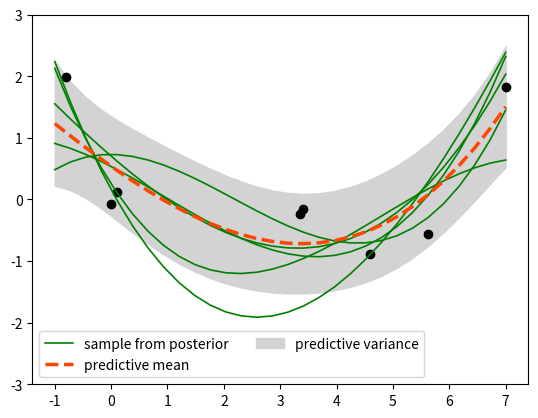

The script that saved this image:
import numpy as np
import matplotlib.pyplot as plt

class BayesianLR():
    def __init__(self,sigma2_y,sigma2_w,K):
        self.sigma2_y = sigma2_y
        self.sigma2_w = sigma2_w
        self.K = K
    
    def fit(self,X,Y,seqential):
        if seqential:
            pre_mu = self.mu_hat.flatten()
            pre_sigma = self.sigma_hat
        else:
            pre_sigma = np.eye(self.K+1) / self.sigma2_w
            pre_mu = np.array(np.zeros(self.K+1)).T
        self.sigma_hat = np.linalg.inv(np.sum( [ self.Phi(x) @ self.Phi(x).T  for x in X] ,axis=0) / self.sigma2_y + np.linalg.inv(pre_sigma))
        #import pdb; pdb.set_trace()
        self.mu_hat = self.sigma_hat @ ( (np.sum([float(y)*self.Phi(x) for x,y in zip(X,Y)],axis=0)) / self.sigma2_y + (np.linalg.inv(pre_sigma) @ pre_mu).reshape(-1,1))

    def predict(self,x_new):
        mu_pred = np.array([self.mu_hat.T @ self.Phi(x) for x in x_new]).flatten()

        phi_ = np.array([self.Phi(x) for x in x_new])
        phi_ = np.array(np.squeeze(phi_)).T
        sigma2_pred = self.sigma2_y + np.diag(phi_.T@ self.sigma_hat @ phi_)

        return mu_pred,sigma2_pred

    def get_sample_from_posterior(self,x_lin):
        w_ = np.random.multivariate_normal(mean=self.mu_hat.flatten(), cov=self.sigma_hat)
        
        phi_ = np.array([self.Phi(x) for x in x_lin])
        phi_ = np.array(np.squeeze(phi_)).T
        sample_mean_ = w_ @ phi_
        
        return np.array(sample_mean_).flatten()
    
    def Phi(self,x):
        return self.calc_basic_function(x)

    def calc_basic_function(self,x):
        return np.array([x**k for k in range(self.K+1)])


N_train = 6
x_train = 2*np.pi*np.random.rand(N_train).reshape(-1,1)
y_train =  np.sin(x_train) + np.random.normal(0,0.1,N_train).reshape(-1,1)
blr = BayesianLR(0.5,1,3)
blr.fit(x_train,y_train,False)
x_lin = np.linspace(-1, 7, 30).reshape(-1,1)
mu_pred, sigma2_pred = blr.predict(x_lin)
upper = mu_pred + np.sqrt(sigma2_pred)
lower = mu_pred - np.sqrt(sigma2_pred)

N_added = 2
x_added = np.array([[-0.8],[7]])
y_added = np.sin(x_added) + np.random.normal(0,2,N_added).reshape(-1,1)
blr.fit(x_added,y_added,True)
mu_pred, sigma2_pred = blr.predict(x_lin)
upper = mu_pred + np.sqrt(sigma2_pred)
lower = mu_pred - np.sqrt(sigma2_pred)
# Get five samples from posterior
for i in range(5):
    y_sample = blr.get_sample_from_posterior(x_lin)
    if i==0:
        plt.plot(x_lin, y_sample, color='green', linewidth = 1.2, label='sample from posterior')
    else:
        plt.plot(x_lin, y_sample, color='green', linewidth = 1.2)

plt.plot(x_lin, mu_pred, color='orangered', linewidth = 2.5, linestyle='dashed', label='predictive mean')
plt.fill_between(x_lin[:,0], upper, lower, color='lightgrey', label='predictive variance')
plt.scatter(x_train, y_train, color='black', marker='o')
plt.scatter(x_added, y_added, color='black', marker='o')

plt.legend(ncol=2)
plt.ylim(-3,3)
plt.savefig("./result_blr.png")
plt.show()
